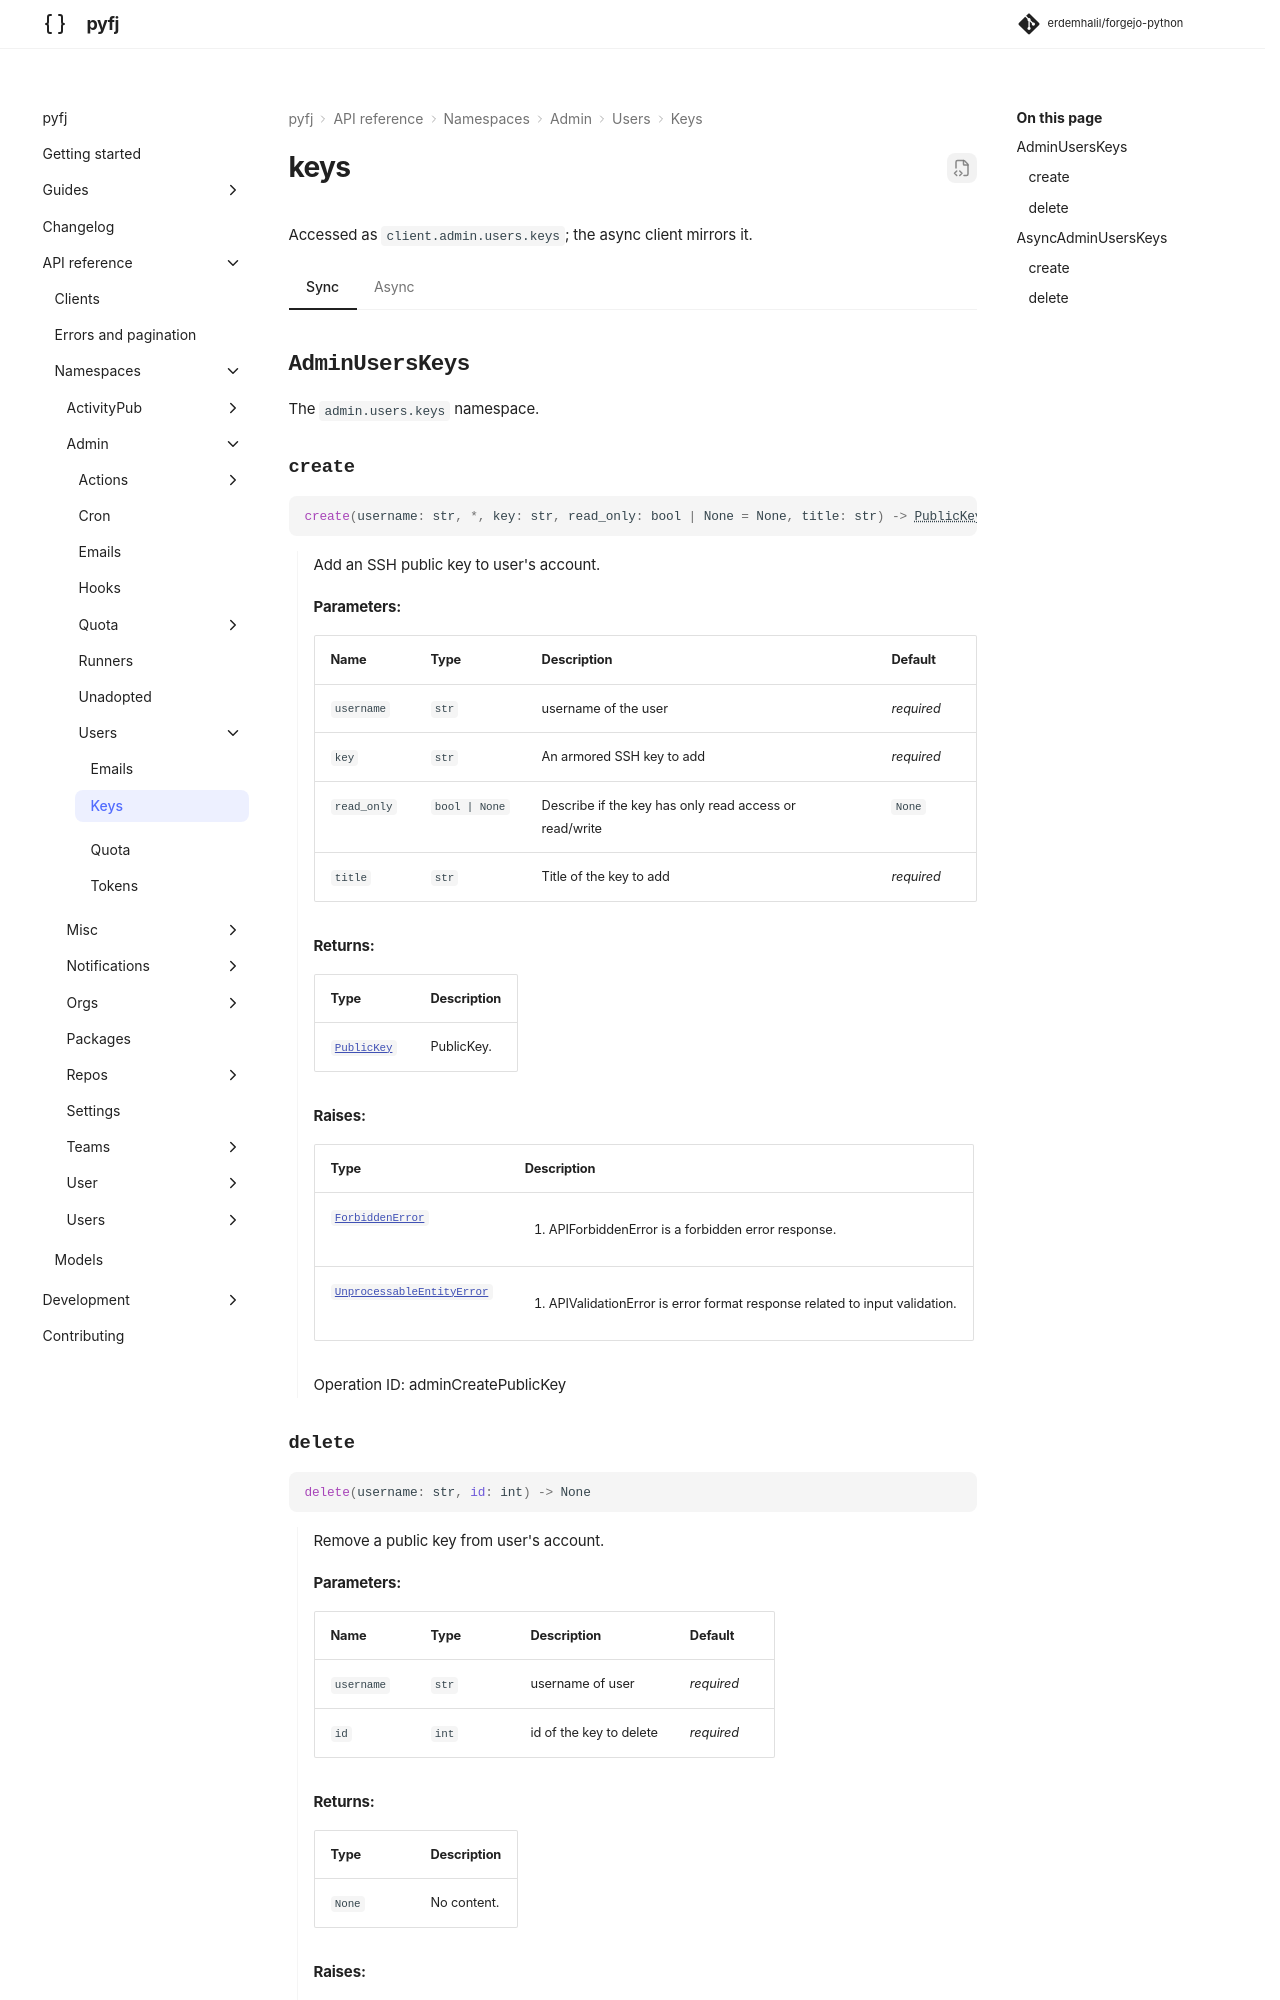

repository: erdemhalil/forgejo-python · page: 0.1/reference/namespaces/admin/users/keys/index.html · generator: mkdocs

---
title: "admin.users.keys"
description: "API reference for `client.admin.users.keys` — sync and async."
---

# keys

Accessed as `client.admin.users.keys`; the async client mirrors it.

=== "Sync"

    ::: pyfj._generated.api.admin.AdminUsersKeys
